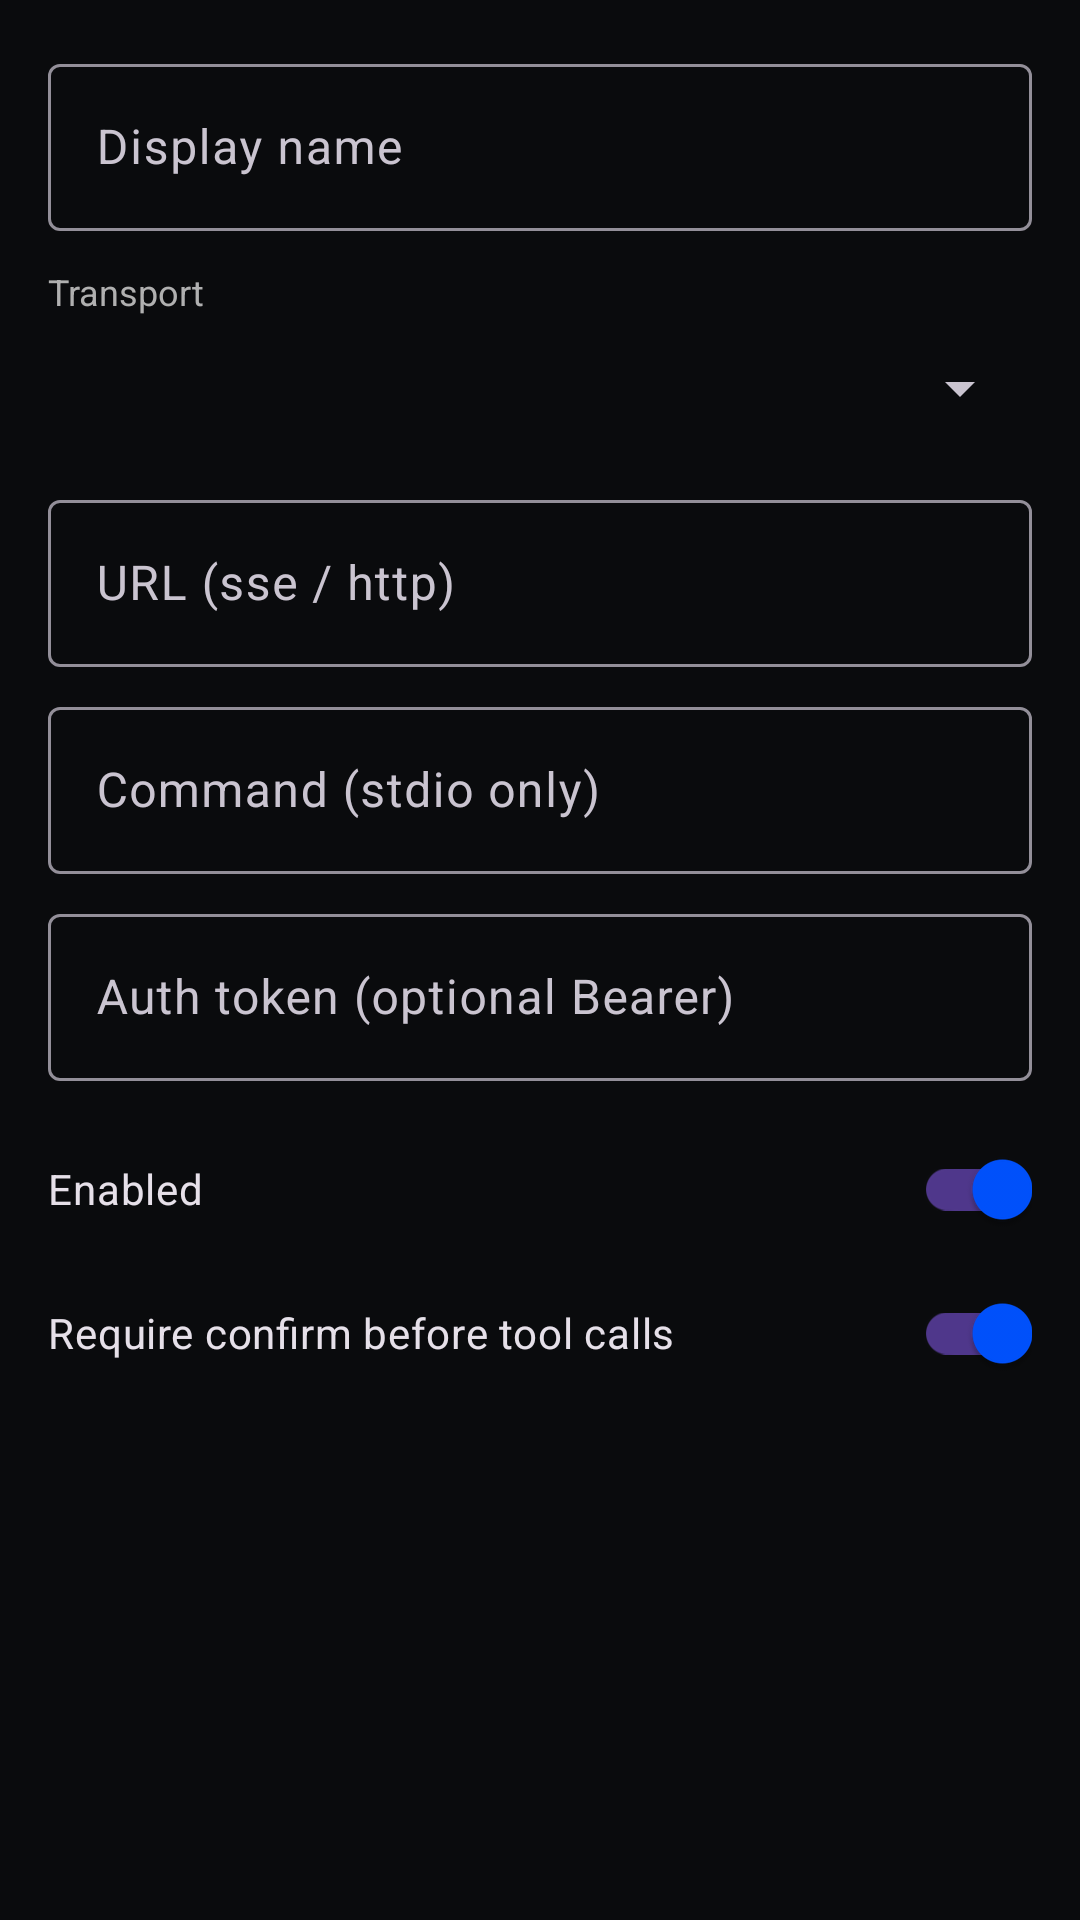

Produce the Android XML layout that renders to this screen, including the resource entries it uses.
<!-- AndroidManifest.xml: application theme Theme.GhettoSystems -->
<!-- res/layout/dialog_mcp_server.xml -->
<?xml version="1.0" encoding="utf-8"?>
<ScrollView xmlns:android="http://schemas.android.com/apk/res/android"
    xmlns:app="http://schemas.android.com/apk/res-auto"
    android:layout_width="match_parent"
    android:layout_height="wrap_content"
    android:padding="8dp">

    <LinearLayout
        android:layout_width="match_parent"
        android:layout_height="wrap_content"
        android:orientation="vertical"
        android:padding="8dp">

        <com.google.android.material.textfield.TextInputLayout
            android:layout_width="match_parent"
            android:layout_height="wrap_content"
            android:hint="@string/mcp_field_name">
            <com.google.android.material.textfield.TextInputEditText
                android:id="@+id/et_name"
                android:layout_width="match_parent"
                android:layout_height="wrap_content"
                android:inputType="text" />
        </com.google.android.material.textfield.TextInputLayout>

        <TextView
            android:layout_width="match_parent"
            android:layout_height="wrap_content"
            android:layout_marginTop="12dp"
            android:text="@string/mcp_field_transport"
            android:textColor="@color/textSecondary"
            android:textSize="12sp" />

        <Spinner
            android:id="@+id/spinner_transport"
            android:layout_width="match_parent"
            android:layout_height="48dp" />

        <com.google.android.material.textfield.TextInputLayout
            android:layout_width="match_parent"
            android:layout_height="wrap_content"
            android:layout_marginTop="8dp"
            android:hint="@string/mcp_field_url">
            <com.google.android.material.textfield.TextInputEditText
                android:id="@+id/et_url"
                android:layout_width="match_parent"
                android:layout_height="wrap_content"
                android:inputType="textUri" />
        </com.google.android.material.textfield.TextInputLayout>

        <com.google.android.material.textfield.TextInputLayout
            android:layout_width="match_parent"
            android:layout_height="wrap_content"
            android:layout_marginTop="8dp"
            android:hint="@string/mcp_field_command">
            <com.google.android.material.textfield.TextInputEditText
                android:id="@+id/et_command"
                android:layout_width="match_parent"
                android:layout_height="wrap_content"
                android:inputType="text" />
        </com.google.android.material.textfield.TextInputLayout>

        <com.google.android.material.textfield.TextInputLayout
            android:layout_width="match_parent"
            android:layout_height="wrap_content"
            android:layout_marginTop="8dp"
            android:hint="@string/mcp_field_token">
            <com.google.android.material.textfield.TextInputEditText
                android:id="@+id/et_token"
                android:layout_width="match_parent"
                android:layout_height="wrap_content"
                android:inputType="textPassword" />
        </com.google.android.material.textfield.TextInputLayout>

        <com.google.android.material.switchmaterial.SwitchMaterial
            android:id="@+id/switch_enabled"
            android:layout_width="match_parent"
            android:layout_height="wrap_content"
            android:layout_marginTop="12dp"
            android:checked="true"
            android:text="@string/mcp_field_enabled" />

        <com.google.android.material.switchmaterial.SwitchMaterial
            android:id="@+id/switch_confirm"
            android:layout_width="match_parent"
            android:layout_height="wrap_content"
            android:checked="true"
            android:text="@string/mcp_field_confirm" />
    </LinearLayout>
</ScrollView>
<!-- resources referenced by this layout -->
<resources>
  <color name="textSecondary">#B0B0B0</color>
  <string name="mcp_field_command">Command (stdio only)</string>
  <string name="mcp_field_confirm">Require confirm before tool calls</string>
  <string name="mcp_field_enabled">Enabled</string>
  <string name="mcp_field_name">Display name</string>
  <string name="mcp_field_token">Auth token (optional Bearer)</string>
  <string name="mcp_field_transport">Transport</string>
  <string name="mcp_field_url">URL (sse / http)</string>
  <style name="Theme.GhettoSystems" parent="Theme.Material3.Dark.NoActionBar">
          <item name="colorPrimary">@color/colorPrimary</item>
          <item name="colorOnPrimary">@color/colorOnPrimary</item>
          <item name="android:colorBackground">@color/colorBackground</item>
          <item name="colorSurface">@color/colorSurface</item>
          <item name="android:statusBarColor">@color/colorBackground</item>
          <item name="android:navigationBarColor">@color/colorBackground</item>
      </style>
  <color name="colorPrimary">#0052FF</color>
  <color name="colorOnPrimary">#FFFFFF</color>
  <color name="colorBackground">#0A0B0D</color>
  <color name="colorSurface">#1C1E22</color>
</resources>
